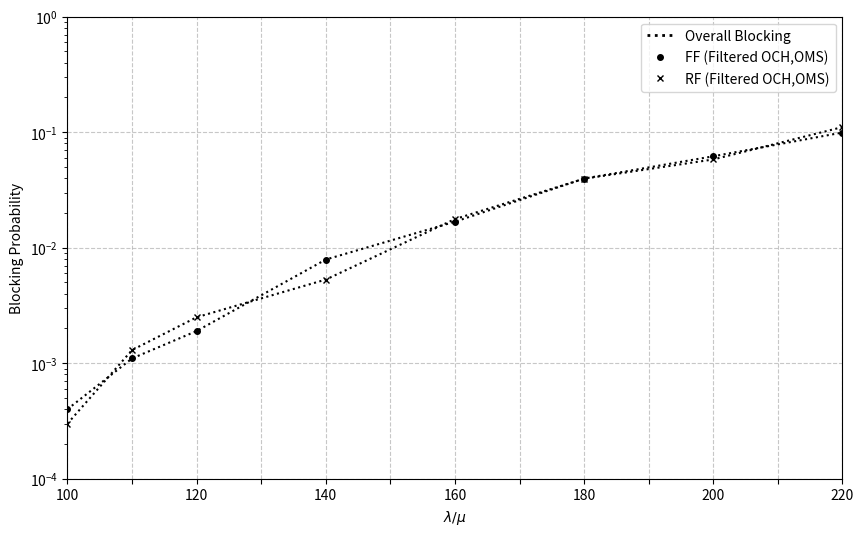

Source code (Python): (Note: this script raises an exception after producing the figure.)
from matplotlib.ticker import AutoMinorLocator
from matplotlib.lines import Line2D
import matplotlib.pyplot as plt
import numpy as np

x = np.array([100, 110, 120, 140, 160, 180, 200, 220])

# 100G - FF
y1 = np.array([0.0004, 0.0011, 0.0019, 0.0079, 0.0168, 0.0397, 0.0619, 0.0994])
# 100G - RF
y2 = np.array([0.0003, 0.0013, 0.0025, 0.0053, 0.0177, 0.0396, 0.0581, 0.1108])

# Create the plot
plt.figure(figsize=(10, 6))

# 400G - FF
plt.plot(x, y1, color="black", marker='o', markersize=4,
         linestyle='dotted')
# 400G - RF
plt.plot(x, y2, color="black", marker='x', markersize=4,
         linestyle='dotted')

# Set specific X-axis ticks to hide the label for 25 while keeping its grid line
plt.xticks([100, 110, 120, 130, 140, 150, 160, 170, 180, 190, 200, 210, 220],
           [100, '', 120, '', 140, '', 160, '', 180, '', 200, '', 220])

# Add title and labels
plt.title('', fontsize=12)
plt.xlabel(r'$\lambda / \mu$', fontsize=10)
plt.ylabel('Blocking Probability', fontsize=10)

# Set Y-axis to logarithmic scale
plt.yscale('log')
plt.ylim(1e-4, 1)  # Set limits to stretch down to 10^-7 like the paper

# Remove margins on X-axis
plt.xlim(x.min(), x.max())

# Add grid lines for both axes (dense horizontal lines AND vertical lines at x values)
plt.grid(True, linestyle='--', alpha=0.7)

# Create custom legend entries splitting Line Styles and Markers
legend_elements = [
    Line2D([0], [0], color='black', lw=2, linestyle='dotted',
           label='Overall Blocking'),

    # The 2 datasets represented by Markers (line width set to 0 so only marker shows)
    Line2D([0], [0], color='black', lw=0, marker='o',
           markersize=4, label='FF (Filtered OCH,OMS)'),
    Line2D([0], [0], color='black', lw=0, marker='x',
           markersize=4, label='RF (Filtered OCH,OMS)'),
]

# Add the custom legend
plt.legend(handles=legend_elements, loc='best')

# Save the plot as an image file
plt.savefig('images/pan_FF_RF_OCH_OMS_100.png', dpi=300, bbox_inches='tight')
print("Chart successfully saved!")
